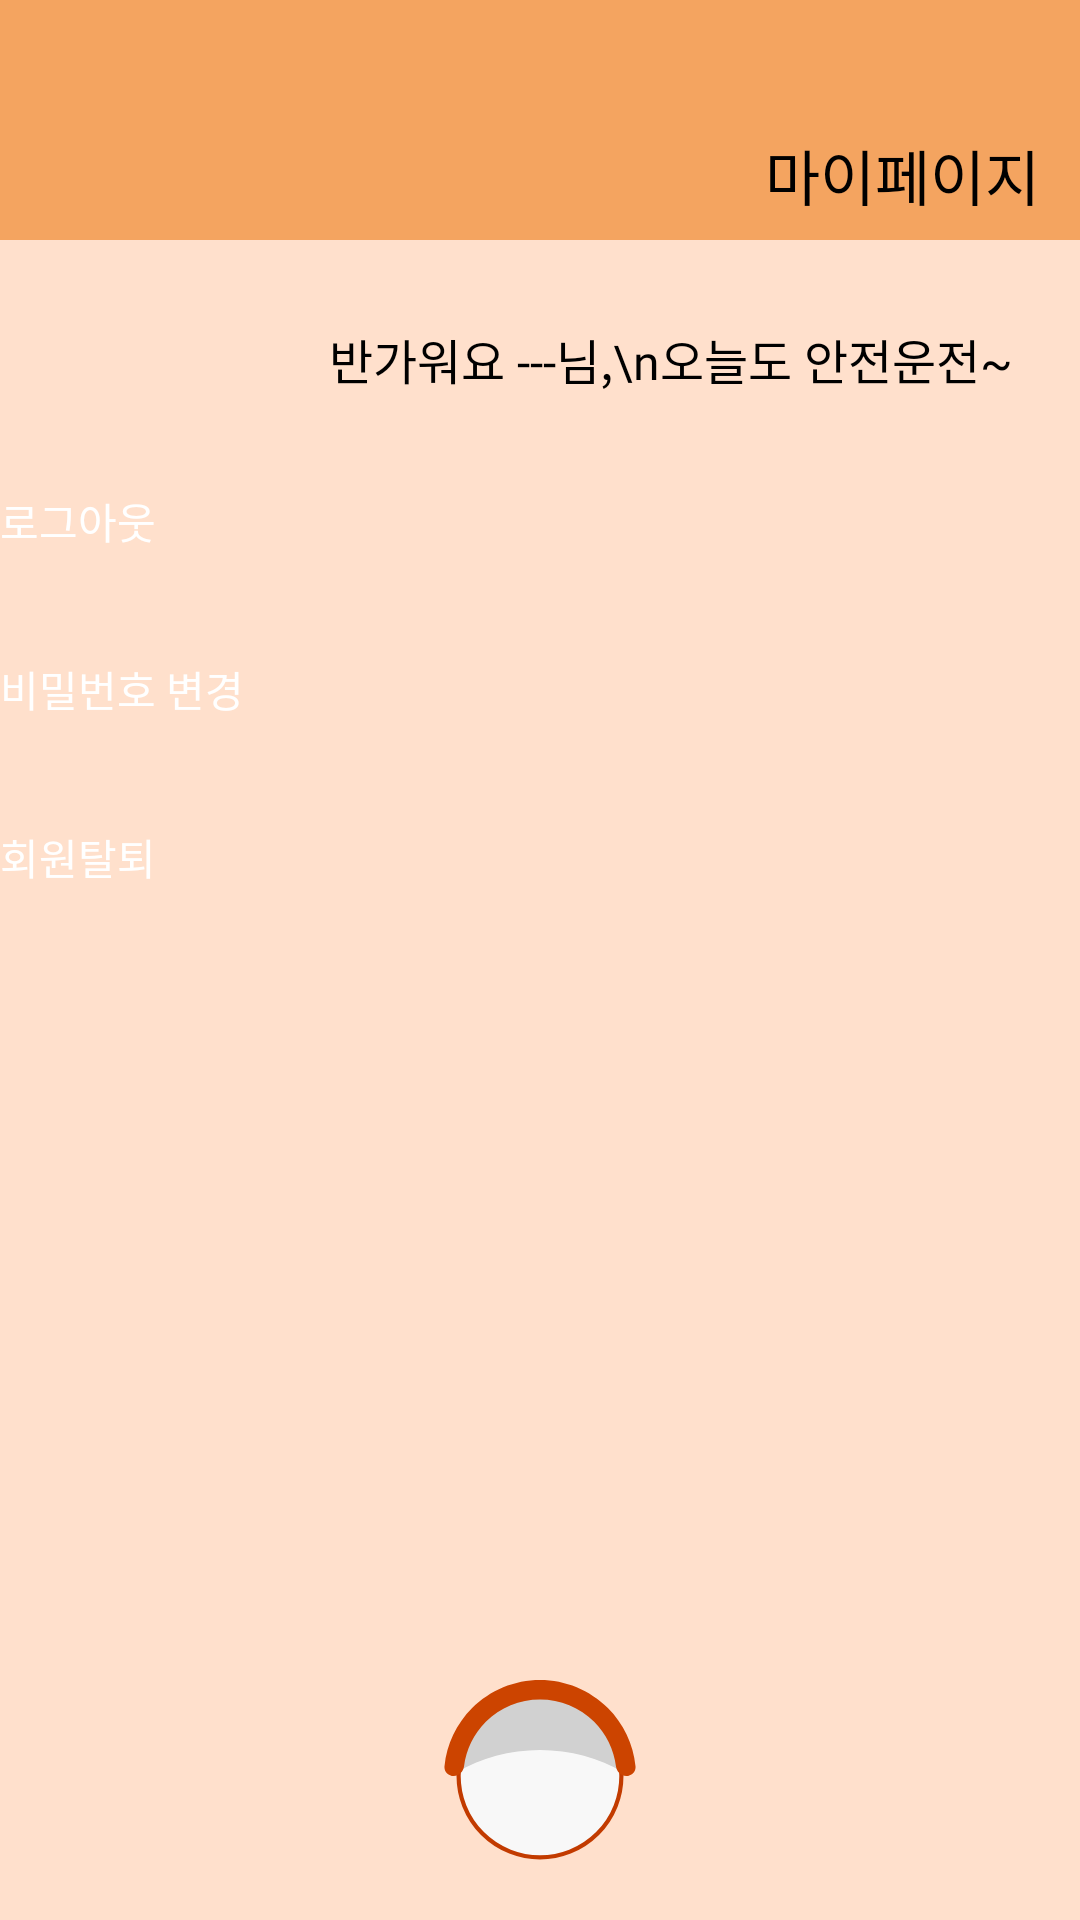

Reconstruct the res/layout file that produces this screen, plus the resources it refers to.
<!-- AndroidManifest.xml: application theme Theme.SmartRoadReflector -->
<!-- res/layout/fragment_my_page.xml -->
<?xml version="1.0" encoding="utf-8"?>
<androidx.constraintlayout.widget.ConstraintLayout
    xmlns:android="http://schemas.android.com/apk/res/android"
    xmlns:app="http://schemas.android.com/apk/res-auto"
    android:layout_width="match_parent"
    android:layout_height="match_parent"
    android:background="#FFE0CC">

    
    <View
        android:id="@+id/header_background"
        android:layout_width="match_parent"
        android:layout_height="80dp"
        android:background="#F4A460"
        app:layout_constraintTop_toTopOf="parent"
        app:layout_constraintStart_toStartOf="parent"
        app:layout_constraintEnd_toEndOf="parent"/>

    

    


    

    

    <TextView
        android:id="@+id/txt_my_page"
        android:layout_width="wrap_content"
        android:layout_height="wrap_content"
        android:paddingStart="16dp"
        android:text="마이페이지"
        android:textColor="@android:color/black"
        style="@style/Subtitle1"
        app:layout_constraintBottom_toBottomOf="@id/header_background"
        app:layout_constraintEnd_toEndOf="@+id/header_background"
        app:layout_constraintHorizontal_bias="0.947"
        app:layout_constraintStart_toStartOf="parent"
        app:layout_constraintTop_toTopOf="@id/header_background"
        app:layout_constraintVertical_bias="0.86" />

    <TextView
        android:id="@+id/txt_greeting"
        android:layout_width="wrap_content"
        android:layout_height="wrap_content"
        android:layout_marginTop="12dp"
        android:padding="16dp"
        android:text="반가워요 ---님,\n오늘도 안전운전~"
        android:textColor="@android:color/black"
        style="@style/Body1_Regular"
        app:layout_constraintEnd_toEndOf="parent"
        app:layout_constraintHorizontal_bias="0.938"
        app:layout_constraintStart_toStartOf="parent"
        app:layout_constraintTop_toBottomOf="@id/header_background" />

    <Button
        android:id="@+id/btn_logout"
        android:layout_width="0dp"
        android:layout_height="48dp"
        android:text="로그아웃"
        android:backgroundTint="#F4A460"
        android:textColor="@android:color/white"
        style="@style/Body2_SemiBold"
        app:layout_constraintTop_toBottomOf="@id/txt_greeting"
        app:layout_constraintStart_toStartOf="parent"
        app:layout_constraintEnd_toEndOf="parent"
        android:layout_marginTop="16dp"/>

    
    <Button
        android:id="@+id/btn_change_password"
        android:layout_width="0dp"
        android:layout_height="48dp"
        android:text="비밀번호 변경"
        android:backgroundTint="#D2691E"
        android:textColor="@android:color/white"
        style="@style/Body2_SemiBold"
        app:layout_constraintTop_toBottomOf="@id/btn_logout"
        app:layout_constraintStart_toStartOf="parent"
        app:layout_constraintEnd_toEndOf="parent"
        android:layout_marginTop="8dp"/>

    
    <Button
        android:id="@+id/btn_delete_account"
        android:layout_width="0dp"
        android:layout_height="48dp"
        android:text="회원탈퇴"
        android:backgroundTint="#8B4513"
        android:textColor="@android:color/white"
        style="@style/Body2_SemiBold"
        app:layout_constraintTop_toBottomOf="@id/btn_change_password"
        app:layout_constraintStart_toStartOf="parent"
        app:layout_constraintEnd_toEndOf="parent"
        android:layout_marginTop="8dp"/>

    
    <ImageView
        android:id="@+id/img_bottom_icon"
        android:layout_width="64dp"
        android:layout_height="64dp"
        android:src="@drawable/image_road_reflector"
        app:layout_constraintBottom_toBottomOf="parent"
        app:layout_constraintStart_toStartOf="parent"
        app:layout_constraintEnd_toEndOf="parent"
        android:layout_marginBottom="16dp"/>

</androidx.constraintlayout.widget.ConstraintLayout>
<!-- resources referenced by this layout -->
<resources>
  <!-- drawable image_road_reflector (drawable) -->
  <vector xmlns:android="http://schemas.android.com/apk/res/android"
      android:width="184dp"
      android:height="184dp"
      android:viewportWidth="184"
      android:viewportHeight="184">
    <path
        android:pathData="M92,92m-78,0a78,78 0,1 1,156 0a78,78 0,1 1,-156 0"
        android:strokeWidth="4"
        android:fillColor="#F8F8F8"
        android:strokeColor="#C23B00"/>
    <path
        android:pathData="M171.92,88.36C148.4,74.77 121.11,67 92,67C62.89,67 35.6,74.77 12.08,88.36C13.99,45.87 49.04,12 92,12C134.96,12 170.01,45.87 171.92,88.36Z"
        android:fillColor="#D1D1D1"
        android:fillType="evenOdd"/>
    <path
        android:pathData="M174.7,92C179.84,92 184.05,87.82 183.53,82.71C181.4,61.72 172.1,42 157.05,26.95C139.8,9.69 116.4,0 92,0C67.6,-0 44.2,9.69 26.95,26.95C11.9,42 2.6,61.72 0.47,82.71C-0.05,87.82 4.17,92 9.3,92C14.44,92 18.55,87.82 19.2,82.72C21.24,66.68 28.54,51.66 40.1,40.1C53.87,26.34 72.53,18.61 92,18.61C111.46,18.61 130.13,26.34 143.9,40.1C155.46,51.66 162.76,66.68 164.8,82.72C165.45,87.82 169.56,92 174.7,92Z"
        android:fillColor="#CC4400"/>
  </vector>
  <style name="Body1_Regular" parent="TextAppearance.AppCompat">
          <item name="android:textSize">16dp</item>
          <item name="android:fontFamily">@font/pretendard_regular</item>
      </style>
  <style name="Body2_SemiBold" parent="TextAppearance.AppCompat">
          <item name="android:textSize">14dp</item>
          <item name="android:fontFamily">@font/pretendard_semibold</item>
      </style>
  <style name="Subtitle1" parent="TextAppearance.AppCompat">
          <item name="android:textSize">20dp</item>
          <item name="android:fontFamily">@font/pretendard_bold</item>
      </style>
  <style name="Theme.SmartRoadReflector" parent="Base.Theme.SmartRoadReflector" />
  <style name="Base.Theme.SmartRoadReflector" parent="Theme.AppCompat.DayNight.NoActionBar">
          
          <item name="colorButtonNormal">@android:color/transparent</item>
      </style>
</resources>
